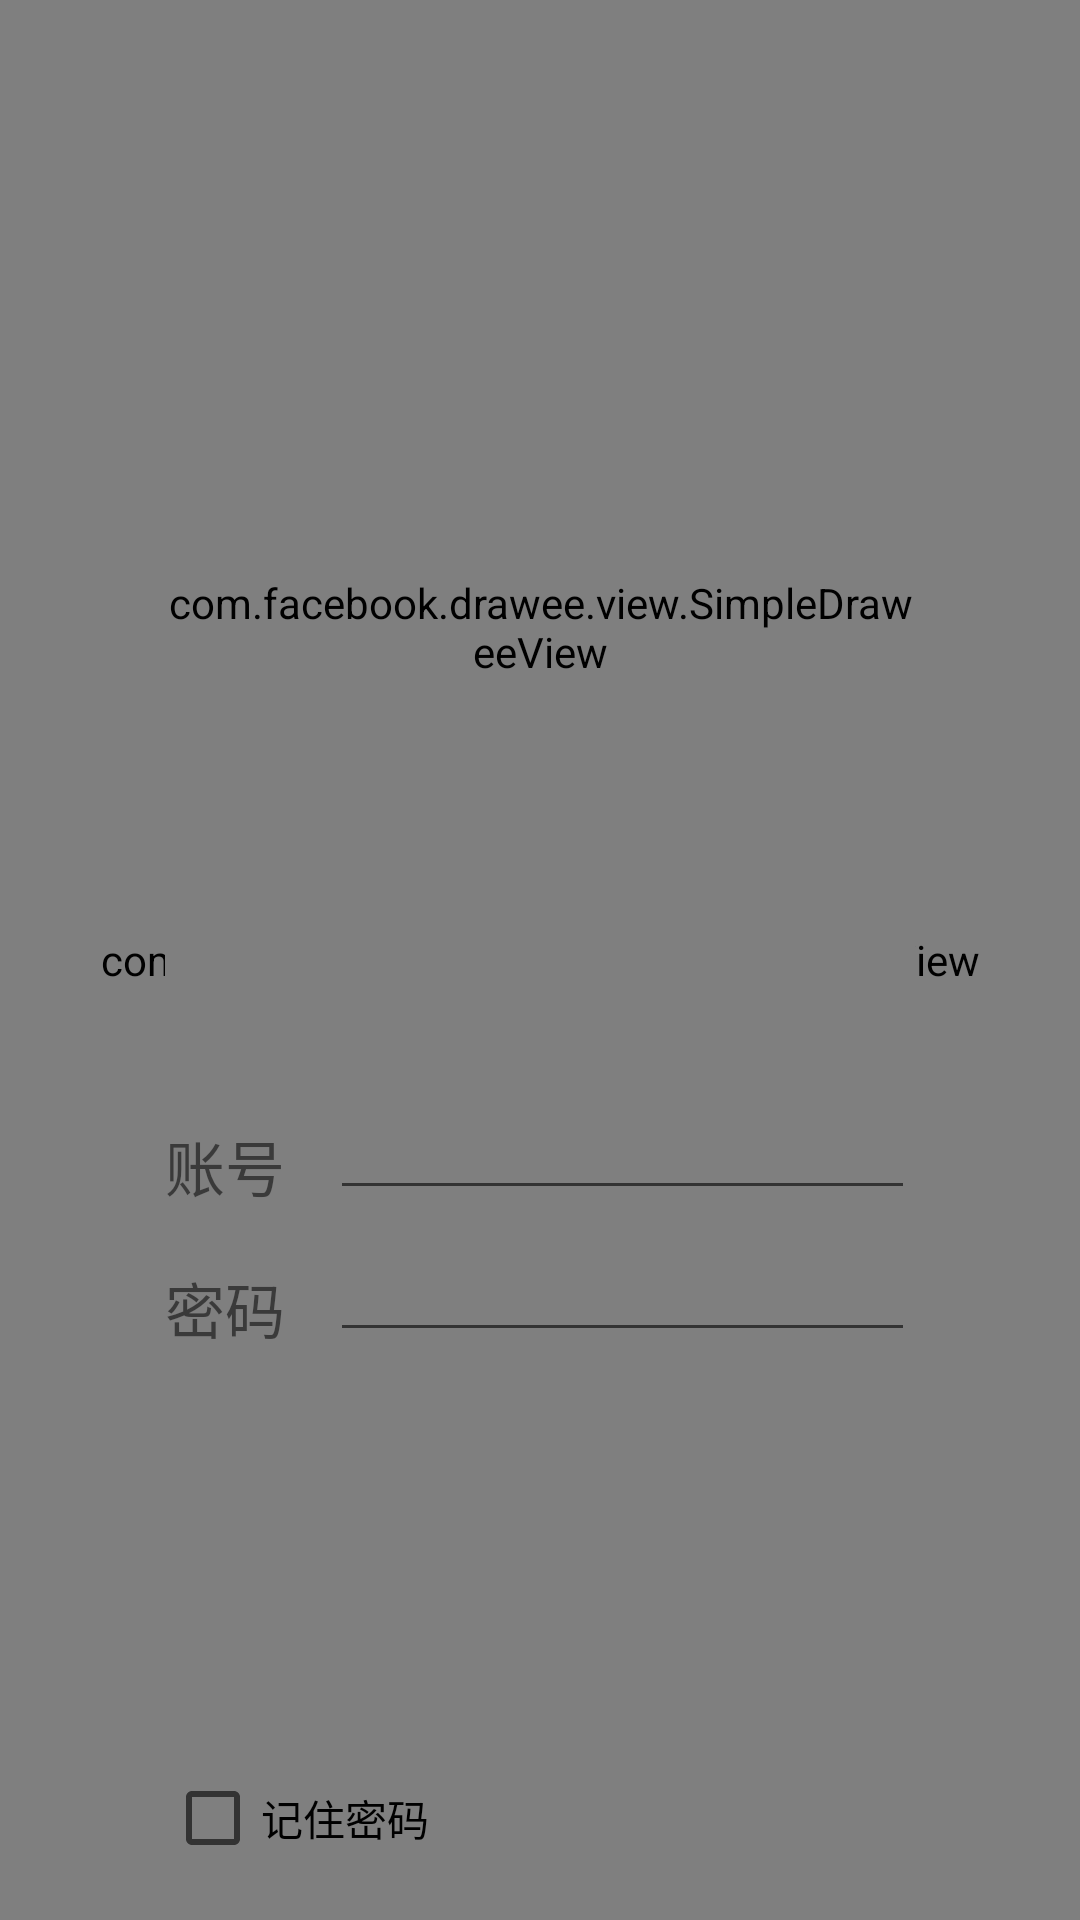

Layout XML and referenced resources for this Android screen:
<!-- AndroidManifest.xml: application theme AppTheme -->
<!-- res/layout/activity_main.xml -->
<?xml version="1.0" encoding="utf-8"?>
<RelativeLayout xmlns:android="http://schemas.android.com/apk/res/android"
    xmlns:tools="http://schemas.android.com/tools"
    android:layout_width="match_parent"
    android:layout_height="match_parent"
    xmlns:fresco="http://schemas.android.com/apk/res-auto"
    tools:context=".MainActivity">

    <com.facebook.drawee.view.SimpleDraweeView
        android:id="@+id/main_bg"
        android:layout_width="match_parent"
        android:layout_height="match_parent"
        android:background="@color/common_bg"
        />

    <com.facebook.drawee.view.SimpleDraweeView
        android:id="@+id/connect_icon"
        android:layout_width="250dp"
        android:layout_height="250dp"
        android:layout_alignParentTop="true"
        android:layout_centerHorizontal="true"
        android:layout_marginTop="84dp"
        android:background="@mipmap/connect_icon"
        fresco:roundAsCircle="true" />

    <ImageView
        android:id="@+id/iv_hide_account"
        android:layout_width="30dp"
        android:layout_height="30dp"
        android:layout_alignBottom="@+id/connect_icon"
        android:layout_toEndOf="@+id/connect_icon" />
    <TextView
        android:id="@+id/account_text"
        android:layout_width="wrap_content"
        android:layout_height="wrap_content"
        android:layout_alignStart="@+id/connect_icon"
        android:layout_below="@+id/connect_icon"
        android:layout_marginTop="40dp"
        android:text="@string/account"
        android:textSize="20sp"
         />

    <EditText
        android:id="@+id/account_edit"
        android:layout_width="0dp"
        android:layout_height="0dp"
        android:layout_alignEnd="@id/connect_icon"
        android:layout_alignTop="@id/account_text"
        android:layout_alignBottom="@+id/account_text"
        android:layout_marginStart="15dp"
        android:layout_toEndOf="@+id/account_text"
         />

    <TextView
        android:id="@+id/pw_text"
        android:layout_width="wrap_content"
        android:layout_height="wrap_content"
        android:layout_below="@+id/account_text"
        android:layout_marginTop="18dp"
        android:layout_alignStart="@+id/connect_icon"
        android:text="@string/password"
        android:textSize="20sp" />

    <EditText
        android:id="@+id/pw_edit"
        android:layout_width="0dp"
        android:layout_height="0dp"
        android:layout_alignEnd="@id/connect_icon"
        android:layout_alignTop="@id/pw_text"
        android:layout_alignBottom="@+id/pw_text"
        android:layout_marginStart="15dp"
        android:layout_toEndOf="@+id/pw_text"/>

    <CheckBox
        android:id="@+id/remember_cb"
        android:layout_width="wrap_content"
        android:layout_height="wrap_content"
        android:layout_alignStart="@+id/connect_icon"
        android:layout_alignParentBottom="true"
        android:text="@string/remember_pw"
        android:layout_marginBottom="18dp" />
</RelativeLayout>
<!-- resources referenced by this layout -->
<resources>
  <color name="common_bg">#f4f4f4</color>
  <!-- mipmap connect_icon: png bitmap (mipmap-xhdpi, 61816 bytes) -->
  <string name="account">账号</string>
  <string name="password">密码</string>
  <string name="remember_pw">记住密码</string>
  <style name="AppTheme" parent="Theme.AppCompat.Light.DarkActionBar">
          
          <item name="colorPrimary">@color/colorPrimary</item>
          <item name="colorPrimaryDark">@color/colorPrimaryDark</item>
          <item name="colorAccent">@color/colorAccent</item>
      </style>
  <color name="colorPrimary">#252525</color>
  <color name="colorPrimaryDark">#252525</color>
  <color name="colorAccent">#7CB342</color>
</resources>
